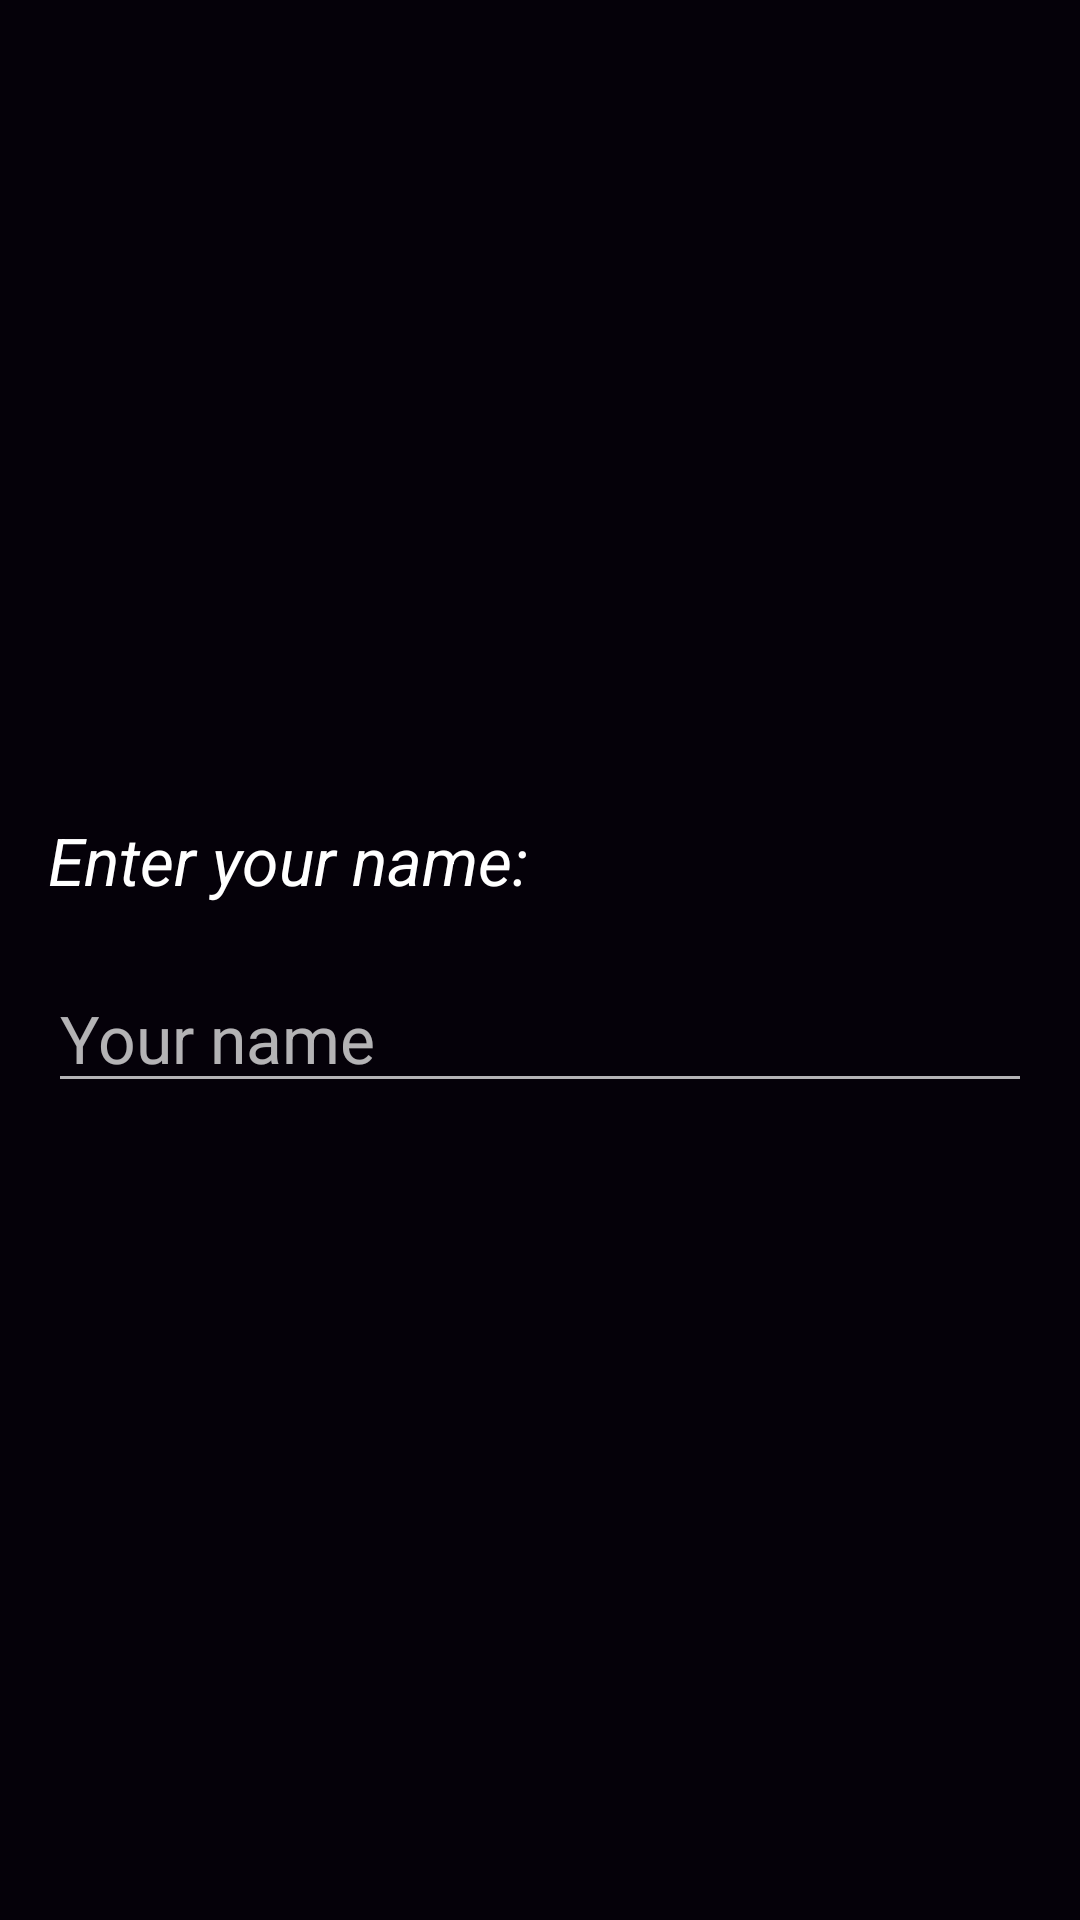

Layout XML and referenced resources for this Android screen:
<!-- AndroidManifest.xml: application theme SigalaQuiz -->
<!-- res/layout/activity_main.xml -->
<?xml version="1.0" encoding="utf-8"?>
<LinearLayout xmlns:android="http://schemas.android.com/apk/res/android"
    xmlns:tools="http://schemas.android.com/tools"
    android:layout_width="match_parent"
    android:layout_height="match_parent"
    android:orientation="vertical"
    android:paddingBottom="@dimen/activity_vertical_margin"
    android:paddingLeft="@dimen/activity_horizontal_margin"
    android:paddingRight="@dimen/activity_horizontal_margin"
    android:paddingTop="@dimen/activity_vertical_margin"
    tools:context=".MainActivity">

    <TextView
        android:id="@+id/text_view_welcome"
        style="@style/HeaderTextView"
        android:lineSpacingExtra="@dimen/level1"
        android:text="@string/welcome"
        android:textAllCaps="true"
        android:textColor="@color/colorPrimary"
        android:textSize="@dimen/text_size_huge"
        android:textStyle="bold" />

    <ScrollView
        android:layout_width="match_parent"
        android:layout_height="0dp"
        android:layout_weight="1">

        <LinearLayout
            android:layout_width="match_parent"
            android:layout_height="match_parent"
            android:layout_gravity="center_vertical"
            android:orientation="vertical">

            <TextView
                android:id="@+id/text_view_main_name"
                android:layout_width="wrap_content"
                android:layout_height="wrap_content"
                android:text="@string/enter_your_name"
                android:textSize="@dimen/text_size_h2"
                android:textStyle="italic" />

            <EditText
                android:id="@+id/edit_text_name"
                android:layout_width="match_parent"
                android:layout_height="wrap_content"
                android:layout_marginTop="@dimen/level2"
                android:hint="@string/hint_name"
                android:textSize="@dimen/text_size_h2" />

        </LinearLayout>

    </ScrollView>

    <Button
        style="@style/QuizButtonStyle"
        android:onClick="onClickQuiz"
        android:text="@string/btn_quiz" />

</LinearLayout>
<!-- resources referenced by this layout -->
<resources>
  <color name="colorPrimary">#b423f9</color>
  <dimen name="activity_horizontal_margin">16dp</dimen>
  <dimen name="activity_vertical_margin">16dp</dimen>
  <dimen name="level1">10dp</dimen>
  <dimen name="level2">20dp</dimen>
  <dimen name="text_size_h2">22sp</dimen>
  <dimen name="text_size_huge">38sp</dimen>
  <string name="btn_quiz">Quiz</string>
  <string name="enter_your_name">Enter your name:</string>
  <string name="hint_name">Your name</string>
  <string name="welcome">Welcome</string>
  <style name="SigalaQuiz" parent="Theme.AppCompat">
          <item name="colorPrimary">@color/colorPrimary</item>
          <item name="colorPrimaryDark">@color/colorPrimaryDark</item>
          <item name="colorAccent">@color/colorAccent</item>
          <item name="android:textColorPrimary">@color/colorTextPrimary</item>
          <item name="android:textColorPrimaryInverse">@color/colorTextPrimaryInverse</item>
          <item name="android:colorBackground">@color/colorBackground</item>
          <item name="colorButtonNormal">@color/colorButton</item>
          <item name="android:textViewStyle">@style/App_TextViewStyle</item>
          <item name="android:editTextStyle">@style/App_EditTextStyle</item>
      </style>
  <color name="colorPrimaryDark">#381053</color>
  <color name="colorAccent">#fdfd18</color>
  <color name="colorTextPrimary">#ffffff</color>
  <color name="colorTextPrimaryInverse">#2b272c</color>
  <color name="colorBackground">#050109</color>
  <color name="colorButton">#881cac</color>
  <style name="App_TextViewStyle" parent="@android:style/Widget.TextView">
          <item name="android:textColor">@color/colorTextPrimary</item>
      </style>
  <style name="App_EditTextStyle" parent="@android:style/Widget.EditText">
          <item name="android:textColor">@color/colorTextPrimary</item>
      </style>
</resources>
